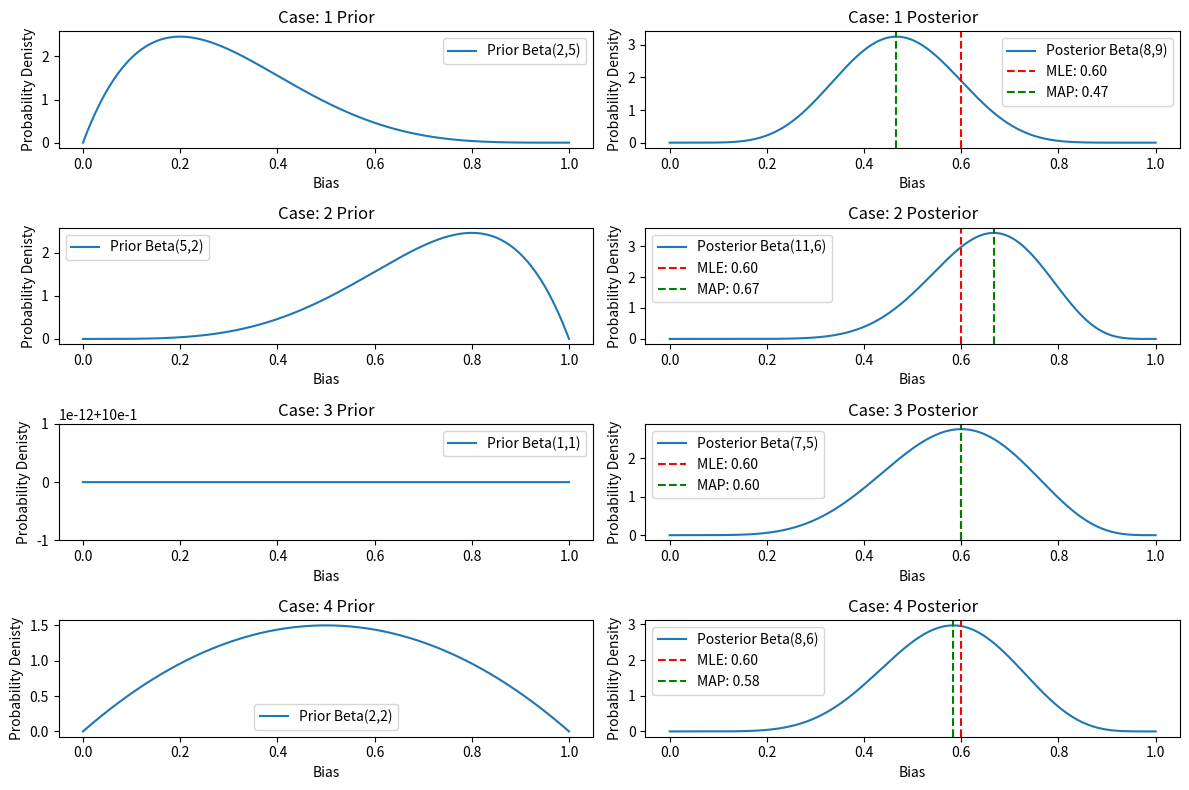

Generate this figure with matplotlib:
import numpy as np
import matplotlib.pyplot as plt
from scipy.stats import beta

# data
# 1 for heads (H), 0 for tails (T)

data = np.array([1, 1, 1, 0, 0, 0, 1, 1, 1, 0])  
trials = len(data)
heads = np.sum(data)
tails = trials - heads

# Prior hyperparameters
priors = [(2, 5), (5, 2), (1, 1), (2, 2)]

plt.figure(figsize=(12, 8))

idx = 1
case_no = 1;

for prior in priors:
  a,b = prior
  x = np.linspace(0,1,1000)

  beta_graph = beta.pdf(x, a, b)               # Prior Beta function

  plt.subplot(4,2,idx)
  plt.plot(x, beta_graph, label=f'Prior Beta({a},{b})')
  plt.title(f'Case: {case_no} Prior')
  plt.xlabel('Bias')
  plt.ylabel("Probability Denisty")
  plt.legend()

  a_post = a + heads
  b_post = b + tails

  mle = heads/trials                           # Maximum Likelihood Estimate
  map = (a_post - 1)/(a_post+b_post - 2)       # Maximum a Posteriori

  beta_post = beta.pdf(x,a_post,b_post)        # Posterior Beta function
  
  plt.subplot(4,2,idx+1)
  plt.plot(x,beta_post, label = f'Posterior Beta({a_post},{b_post})')
  plt.axvline(mle, color='r', linestyle='--', label=f'MLE: {mle:.2f}')
  plt.axvline(map, color='g', linestyle='--', label=f'MAP: {map:.2f}')
  plt.title(f'Case: {case_no} Posterior')
  plt.xlabel("Bias")
  plt.ylabel('Probability Density')
  plt.legend()

  case_no = case_no + 1
  idx = idx + 2

plt.tight_layout()
plt.show()
